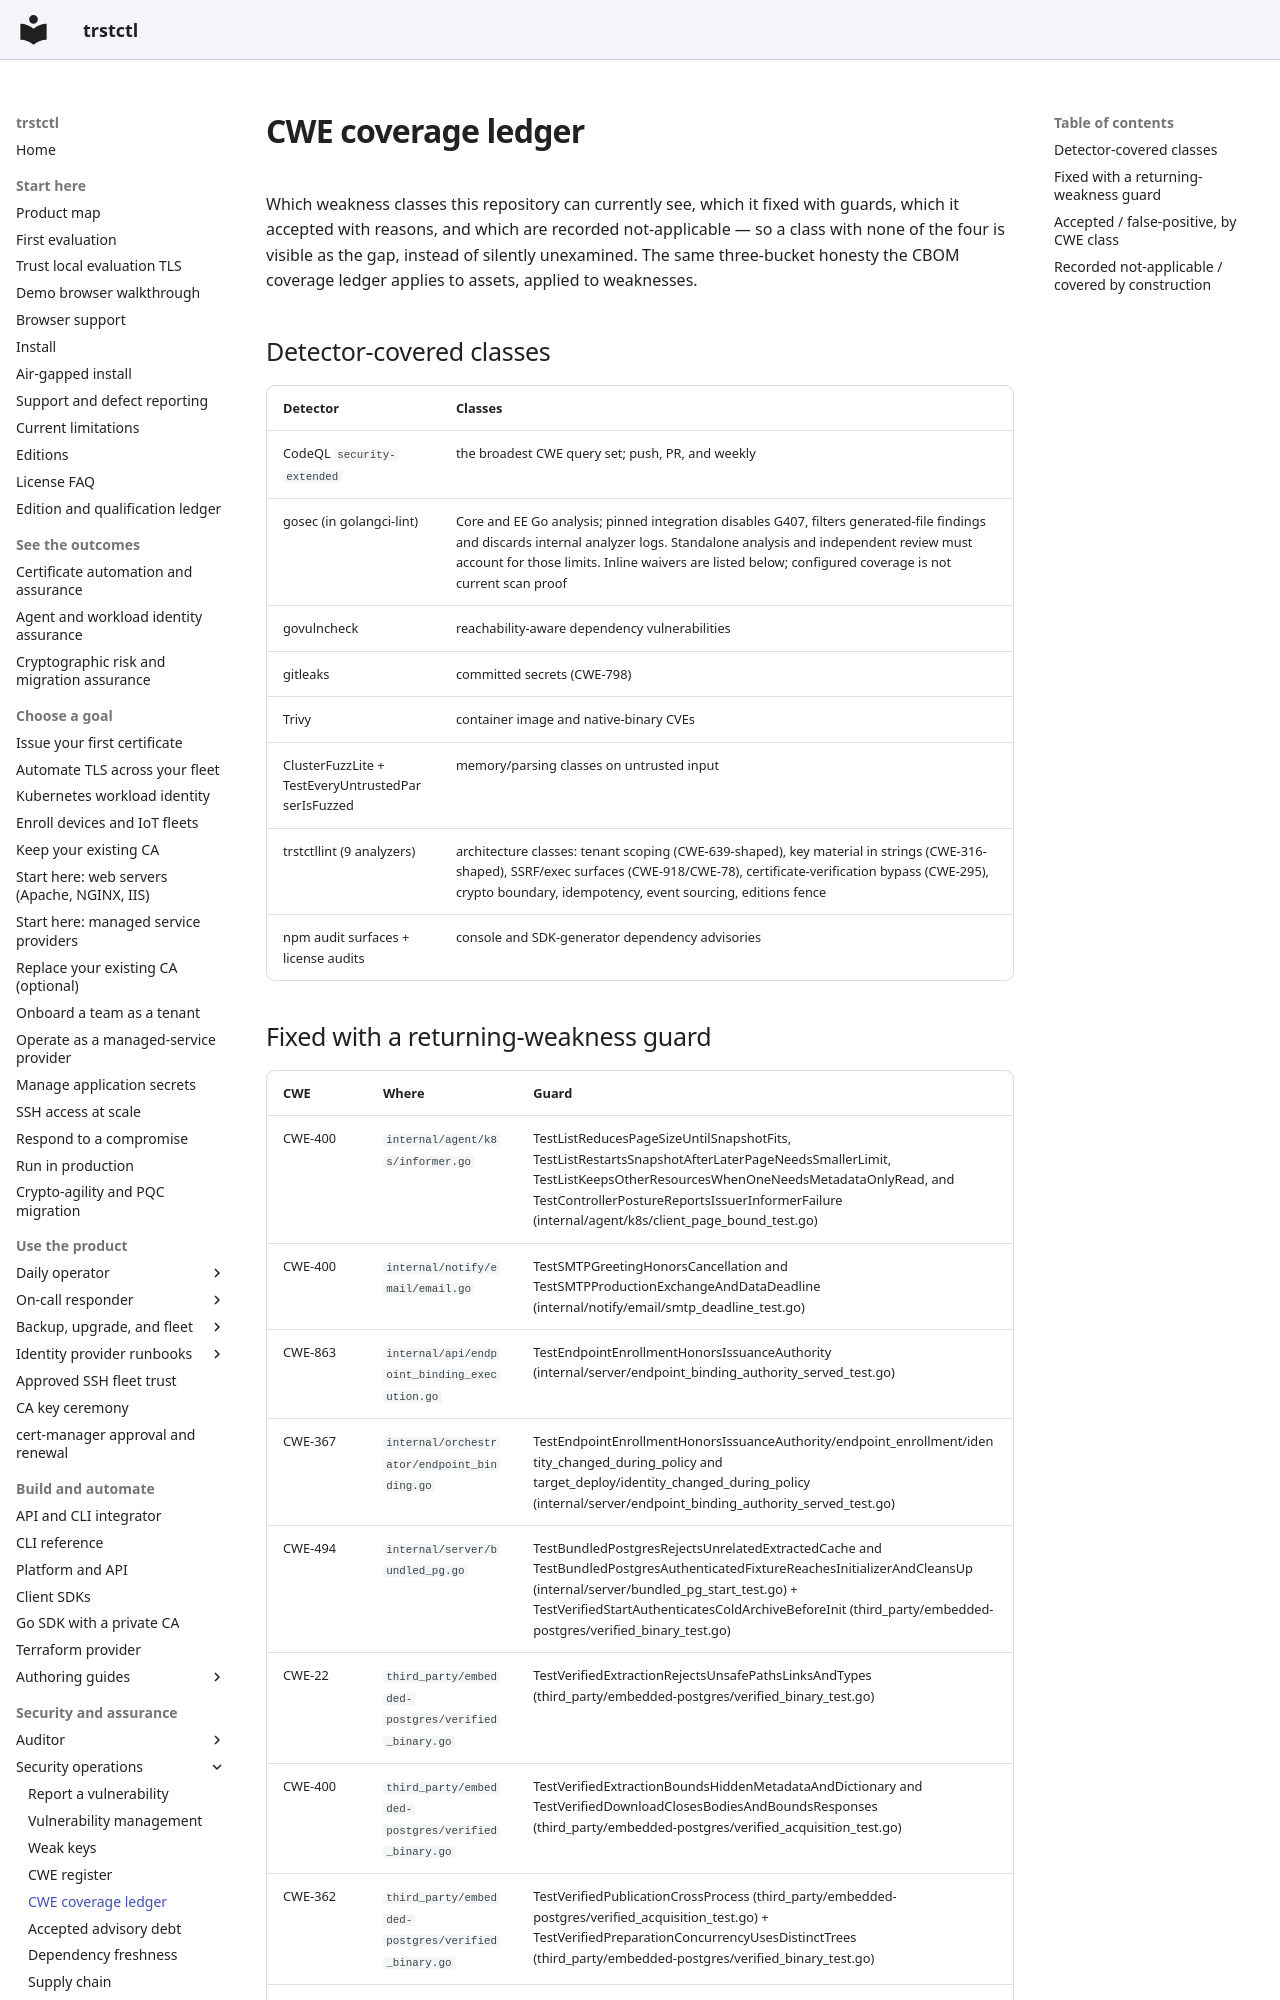

repository: ctlplne/trstctl · page: security/cwe-coverage/index.html · generator: mkdocs

<!-- GENERATED FILE — do not edit by hand.
     Regenerate: scripts/ci/gen-cwe-docs.py
     CI verifies freshness with --check. -->

# CWE coverage ledger

Which weakness classes this repository can currently see, which it fixed
with guards, which it accepted with reasons, and which are recorded
not-applicable — so a class with none of the four is visible as the gap,
instead of silently unexamined. The same three-bucket honesty the CBOM
coverage ledger applies to assets, applied to weaknesses.

## Detector-covered classes

| Detector | Classes |
|---|---|
| CodeQL `security-extended` | the broadest CWE query set; push, PR, and weekly |
| gosec (in golangci-lint) | Core and EE Go analysis; pinned integration disables G407, filters generated-file findings and discards internal analyzer logs. Standalone analysis and independent review must account for those limits. Inline waivers are listed below; configured coverage is not current scan proof |
| govulncheck | reachability-aware dependency vulnerabilities |
| gitleaks | committed secrets (CWE-798) |
| Trivy | container image and native-binary CVEs |
| ClusterFuzzLite + TestEveryUntrustedParserIsFuzzed | memory/parsing classes on untrusted input |
| trstctllint (9 analyzers) | architecture classes: tenant scoping (CWE-639-shaped), key material in strings (CWE-316-shaped), SSRF/exec surfaces (CWE-918/CWE-78), certificate-verification bypass (CWE-295), crypto boundary, idempotency, event sourcing, editions fence |
| npm audit surfaces + license audits | console and SDK-generator dependency advisories |
